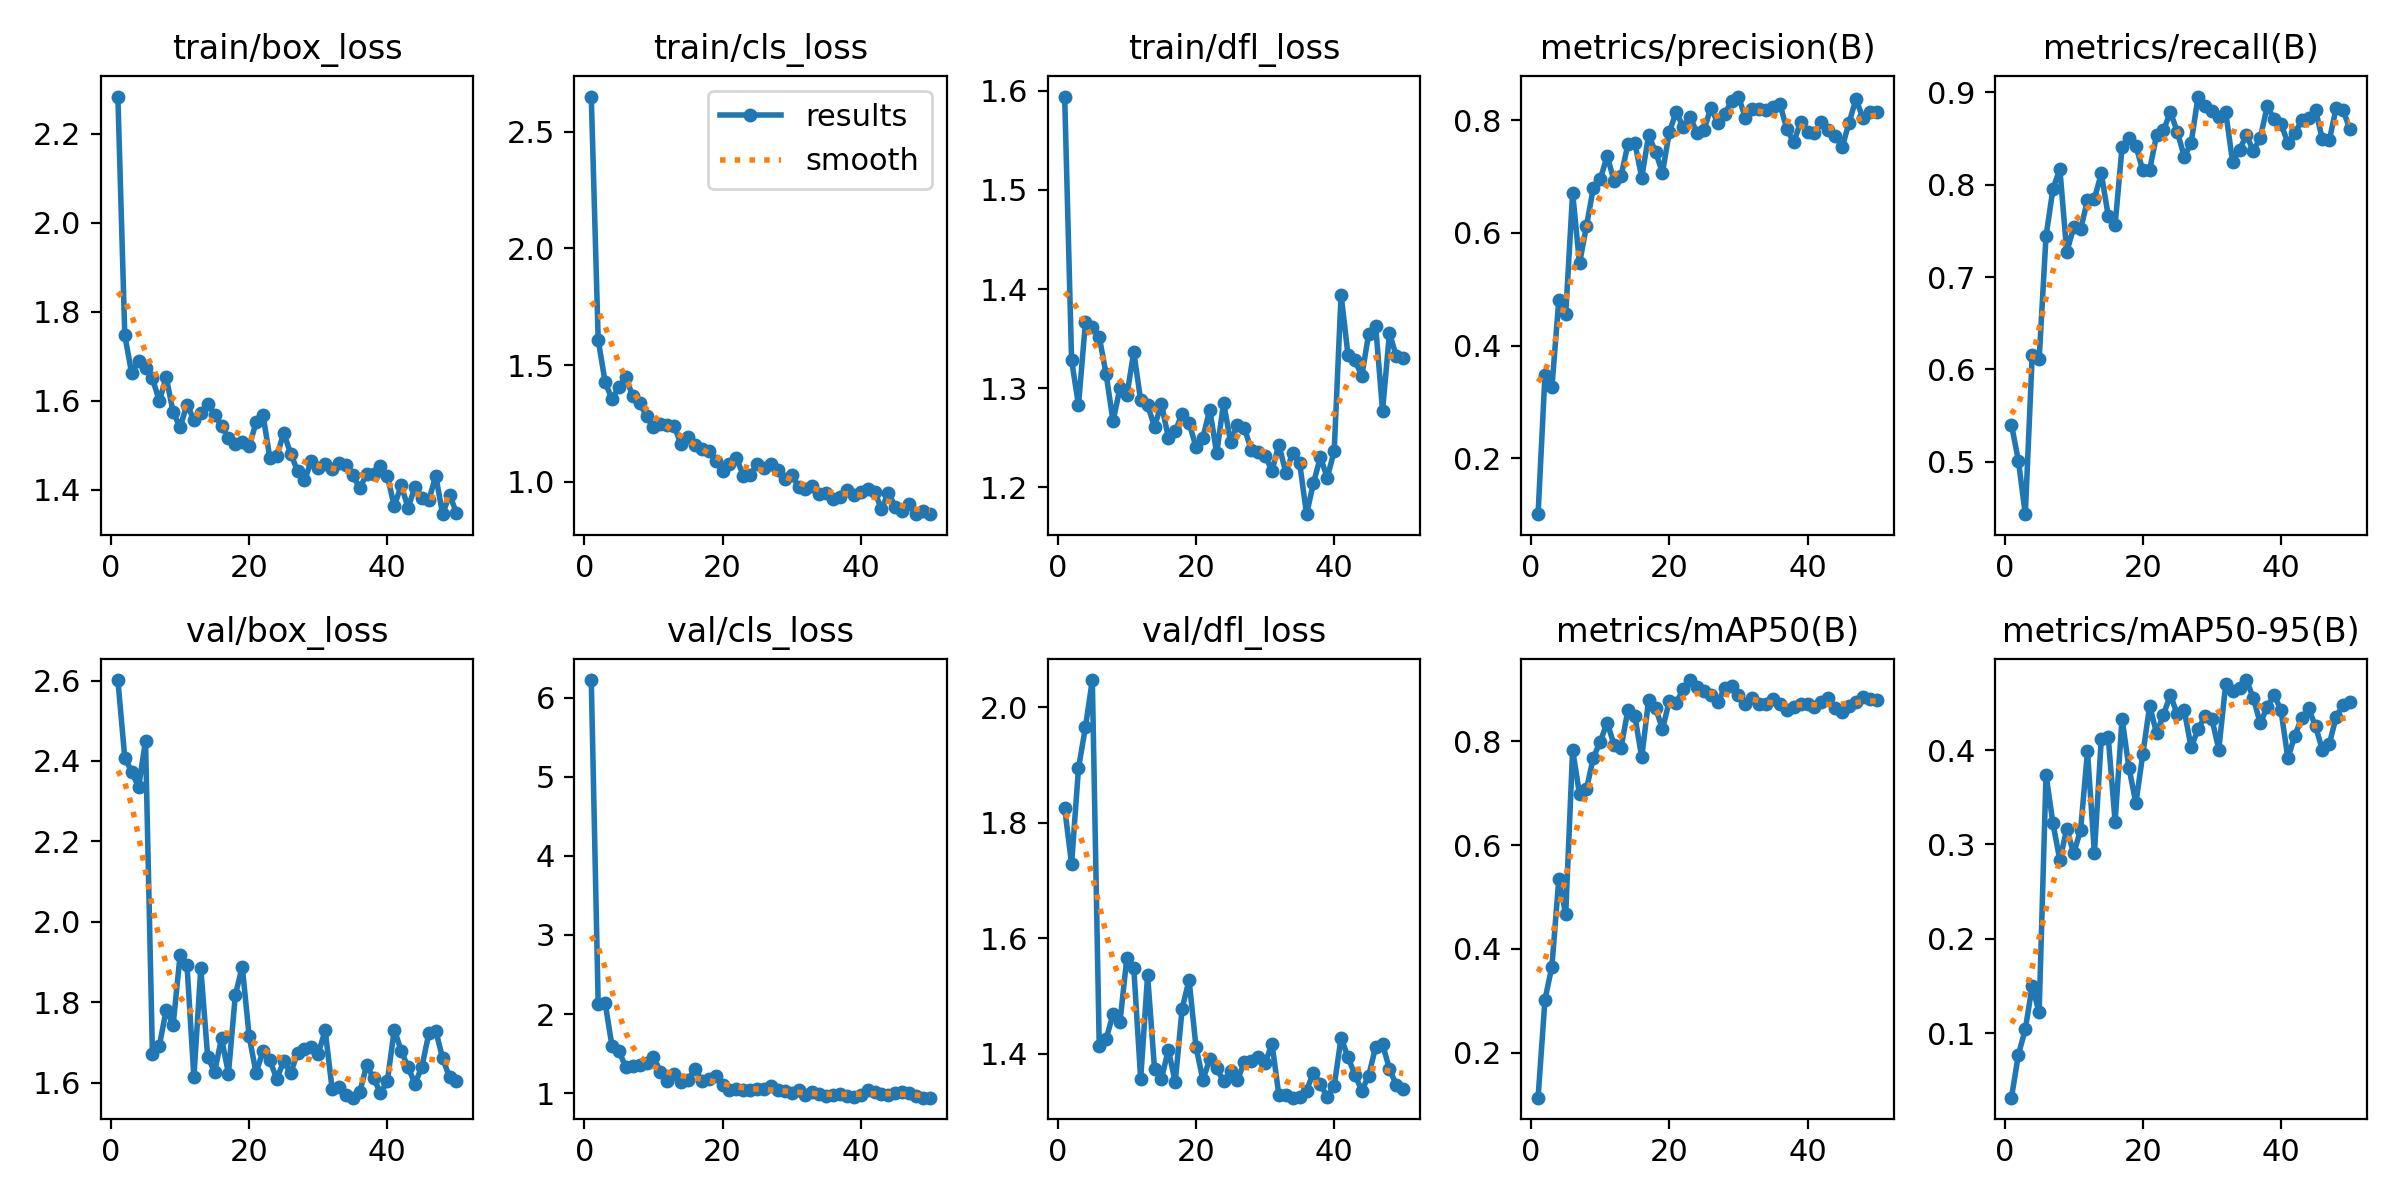

Values plotted in this chart, from the file beside it:
epoch, time, train/box_loss, train/cls_loss, train/dfl_loss, metrics/precision(B), metrics/recall(B), metrics/mAP50(B), metrics/mAP50-95(B), val/box_loss, val/cls_loss, val/dfl_loss, lr/pg0, lr/pg1, lr/pg2
1, 55.87, 2.283, 2.65, 1.594, 0.1013, 0.5402, 0.1133, 0.03168, 2.601, 6.225, 1.825, 0.08707, 6.5e-05, 6.5e-05
2, 135.9, 1.747, 1.608, 1.328, 0.3489, 0.5012, 0.3022, 0.07724, 2.408, 2.127, 1.728, 0.07313, 0.0001323, 0.0001323
3, 202.8, 1.662, 1.428, 1.283, 0.3262, 0.4432, 0.3661, 0.104, 2.373, 2.143, 1.894, 0.0592, 0.0001969, 0.0001969
4, 253.4, 1.689, 1.353, 1.366, 0.4809, 0.6153, 0.5347, 0.1502, 2.335, 1.593, 1.965, 0.04526, 0.0002587, 0.0002587
5, 309.5, 1.673, 1.408, 1.362, 0.456, 0.6108, 0.4668, 0.122, 2.451, 1.53, 2.047, 0.03132, 0.0003177, 0.0003177
6, 358.3, 1.65, 1.448, 1.352, 0.6711, 0.7443, 0.7839, 0.3736, 1.671, 1.33, 1.413, 0.01737, 0.0003739, 0.0003739
7, 405.8, 1.6, 1.368, 1.314, 0.546, 0.7952, 0.6979, 0.3224, 1.692, 1.343, 1.425, 0.003427, 0.0004274, 0.0004274
8, 459.8, 1.653, 1.337, 1.267, 0.6122, 0.8173, 0.7078, 0.2834, 1.781, 1.354, 1.468, 0.0004307, 0.0004307, 0.0004307
9, 524.2, 1.574, 1.282, 1.3, 0.6799, 0.7269, 0.7686, 0.3165, 1.744, 1.376, 1.454, 0.0004208, 0.0004208, 0.0004208
10, 590.5, 1.541, 1.234, 1.293, 0.6949, 0.7541, 0.7996, 0.2906, 1.916, 1.463, 1.566, 0.0004109, 0.0004109, 0.0004109
11, 635.2, 1.591, 1.249, 1.337, 0.7369, 0.7517, 0.8361, 0.3149, 1.893, 1.268, 1.548, 0.000401, 0.000401, 0.000401
12, 685.9, 1.558, 1.245, 1.288, 0.6921, 0.7832, 0.7933, 0.3985, 1.613, 1.151, 1.356, 0.0003911, 0.0003911, 0.0003911
13, 737.7, 1.572, 1.24, 1.283, 0.7006, 0.7848, 0.7868, 0.291, 1.884, 1.245, 1.536, 0.0003812, 0.0003812, 0.0003812
14, 789.1, 1.593, 1.16, 1.261, 0.7572, 0.8123, 0.8607, 0.4121, 1.663, 1.14, 1.374, 0.0003713, 0.0003713, 0.0003713
15, 839.3, 1.569, 1.194, 1.285, 0.7597, 0.7664, 0.849, 0.4135, 1.627, 1.164, 1.356, 0.0003614, 0.0003614, 0.0003614
16, 895.8, 1.543, 1.157, 1.25, 0.6984, 0.7566, 0.7693, 0.324, 1.71, 1.304, 1.407, 0.0003515, 0.0003515, 0.0003515
17, 946.5, 1.516, 1.142, 1.257, 0.7736, 0.8404, 0.8799, 0.4333, 1.623, 1.154, 1.351, 0.0003416, 0.0003416, 0.0003416
18, 996, 1.502, 1.132, 1.274, 0.7438, 0.8509, 0.8647, 0.3813, 1.818, 1.182, 1.478, 0.0003317, 0.0003317, 0.0003317
19, 1045, 1.508, 1.091, 1.265, 0.707, 0.8421, 0.8237, 0.3438, 1.889, 1.216, 1.528, 0.0003218, 0.0003218, 0.0003218
20, 1092, 1.498, 1.045, 1.241, 0.7794, 0.8158, 0.8779, 0.3953, 1.715, 1.099, 1.412, 0.0003119, 0.0003119, 0.0003119
21, 1138, 1.551, 1.077, 1.25, 0.8146, 0.8162, 0.8745, 0.4469, 1.624, 1.042, 1.355, 0.000302, 0.000302, 0.000302
22, 1191, 1.568, 1.103, 1.278, 0.7874, 0.854, 0.9007, 0.4177, 1.678, 1.054, 1.39, 0.0002921, 0.0002921, 0.0002921
23, 1245, 1.471, 1.027, 1.234, 0.8061, 0.8592, 0.9181, 0.4376, 1.656, 1.033, 1.374, 0.0002822, 0.0002822, 0.0002822
24, 1297, 1.475, 1.03, 1.285, 0.7774, 0.8786, 0.9044, 0.4584, 1.609, 1.039, 1.352, 0.0002723, 0.0002723, 0.0002723
25, 1348, 1.529, 1.075, 1.246, 0.7819, 0.8574, 0.8963, 0.4377, 1.654, 1.046, 1.37, 0.0002624, 0.0002624, 0.0002624
26, 1395, 1.481, 1.058, 1.263, 0.822, 0.8305, 0.8893, 0.4421, 1.623, 1.046, 1.354, 0.0002525, 0.0002525, 0.0002525
27, 1452, 1.443, 1.075, 1.26, 0.7956, 0.8452, 0.8753, 0.4028, 1.674, 1.086, 1.386, 0.0002426, 0.0002426, 0.0002426
28, 1502, 1.422, 1.05, 1.238, 0.811, 0.8955, 0.902, 0.4221, 1.684, 1.034, 1.387, 0.0002327, 0.0002327, 0.0002327
29, 1553, 1.465, 1.013, 1.236, 0.834, 0.8859, 0.906, 0.4357, 1.69, 1.023, 1.394, 0.0002228, 0.0002228, 0.0002228
30, 1608, 1.45, 1.031, 1.232, 0.8419, 0.8799, 0.889, 0.433, 1.672, 0.9993, 1.383, 0.0002129, 0.0002129, 0.0002129
31, 1659, 1.458, 0.9788, 1.217, 0.8043, 0.8737, 0.8728, 0.4005, 1.73, 1.038, 1.417, 0.000203, 0.000203, 0.000203
32, 1718, 1.446, 0.9698, 1.243, 0.8198, 0.8787, 0.8832, 0.4698, 1.585, 0.9698, 1.328, 0.0001931, 0.0001931, 0.0001931
33, 1768, 1.46, 0.981, 1.215, 0.8207, 0.8249, 0.8726, 0.4623, 1.588, 1.01, 1.328, 0.0001832, 0.0001832, 0.0001832
34, 1811, 1.457, 0.9484, 1.235, 0.8185, 0.838, 0.8726, 0.4661, 1.569, 0.9851, 1.324, 0.0001733, 0.0001733, 0.0001733
35, 1868, 1.433, 0.952, 1.225, 0.8237, 0.8537, 0.8809, 0.4742, 1.562, 0.9679, 1.324, 0.0001634, 0.0001634, 0.0001634
36, 1921, 1.404, 0.9284, 1.173, 0.8281, 0.8367, 0.8719, 0.455, 1.576, 0.9717, 1.336, 0.0001535, 0.0001535, 0.0001535
37, 1983, 1.435, 0.9359, 1.204, 0.7842, 0.8506, 0.8601, 0.4283, 1.643, 0.9886, 1.367, 0.0001436, 0.0001436, 0.0001436
38, 2033, 1.435, 0.9666, 1.23, 0.7605, 0.8848, 0.8658, 0.4455, 1.612, 0.968, 1.347, 0.0001337, 0.0001337, 0.0001337
39, 2084, 1.453, 0.9434, 1.21, 0.7973, 0.8717, 0.8717, 0.4586, 1.574, 0.954, 1.326, 0.0001238, 0.0001238, 0.0001238
40, 2134, 1.431, 0.956, 1.236, 0.7794, 0.8661, 0.8715, 0.4421, 1.604, 0.9703, 1.344, 0.0001139, 0.0001139, 0.0001139
41, 2200, 1.363, 0.9694, 1.394, 0.7767, 0.8453, 0.8663, 0.3914, 1.732, 1.041, 1.428, 0.000104, 0.000104, 0.000104
42, 2240, 1.41, 0.9587, 1.334, 0.7967, 0.8557, 0.8761, 0.4152, 1.679, 1.015, 1.394, 9.41e-05, 9.41e-05, 9.41e-05
43, 2279, 1.36, 0.8836, 1.328, 0.7821, 0.8698, 0.8826, 0.4341, 1.638, 0.9926, 1.364, 8.42e-05, 8.42e-05, 8.42e-05
44, 2334, 1.406, 0.9539, 1.312, 0.7723, 0.8728, 0.8639, 0.4442, 1.597, 0.972, 1.336, 7.43e-05, 7.43e-05, 7.43e-05
45, 2375, 1.382, 0.8936, 1.355, 0.7519, 0.8812, 0.8569, 0.4252, 1.64, 1.005, 1.362, 6.44e-05, 6.44e-05, 6.44e-05
46, 2416, 1.376, 0.8775, 1.363, 0.7954, 0.849, 0.8691, 0.4, 1.722, 1.014, 1.411, 5.45e-05, 5.45e-05, 5.45e-05
47, 2453, 1.432, 0.9038, 1.277, 0.8373, 0.8483, 0.8749, 0.4067, 1.729, 1.006, 1.416, 4.46e-05, 4.46e-05, 4.46e-05
48, 2497, 1.345, 0.862, 1.355, 0.8041, 0.8836, 0.8854, 0.4353, 1.66, 0.9647, 1.374, 3.47e-05, 3.47e-05, 3.47e-05
49, 2539, 1.39, 0.8735, 1.332, 0.8145, 0.8805, 0.8824, 0.448, 1.613, 0.9422, 1.345, 2.48e-05, 2.48e-05, 2.48e-05
50, 2580, 1.348, 0.8633, 1.33, 0.8144, 0.8599, 0.8795, 0.4511, 1.604, 0.9442, 1.339, 1.49e-05, 1.49e-05, 1.49e-05
